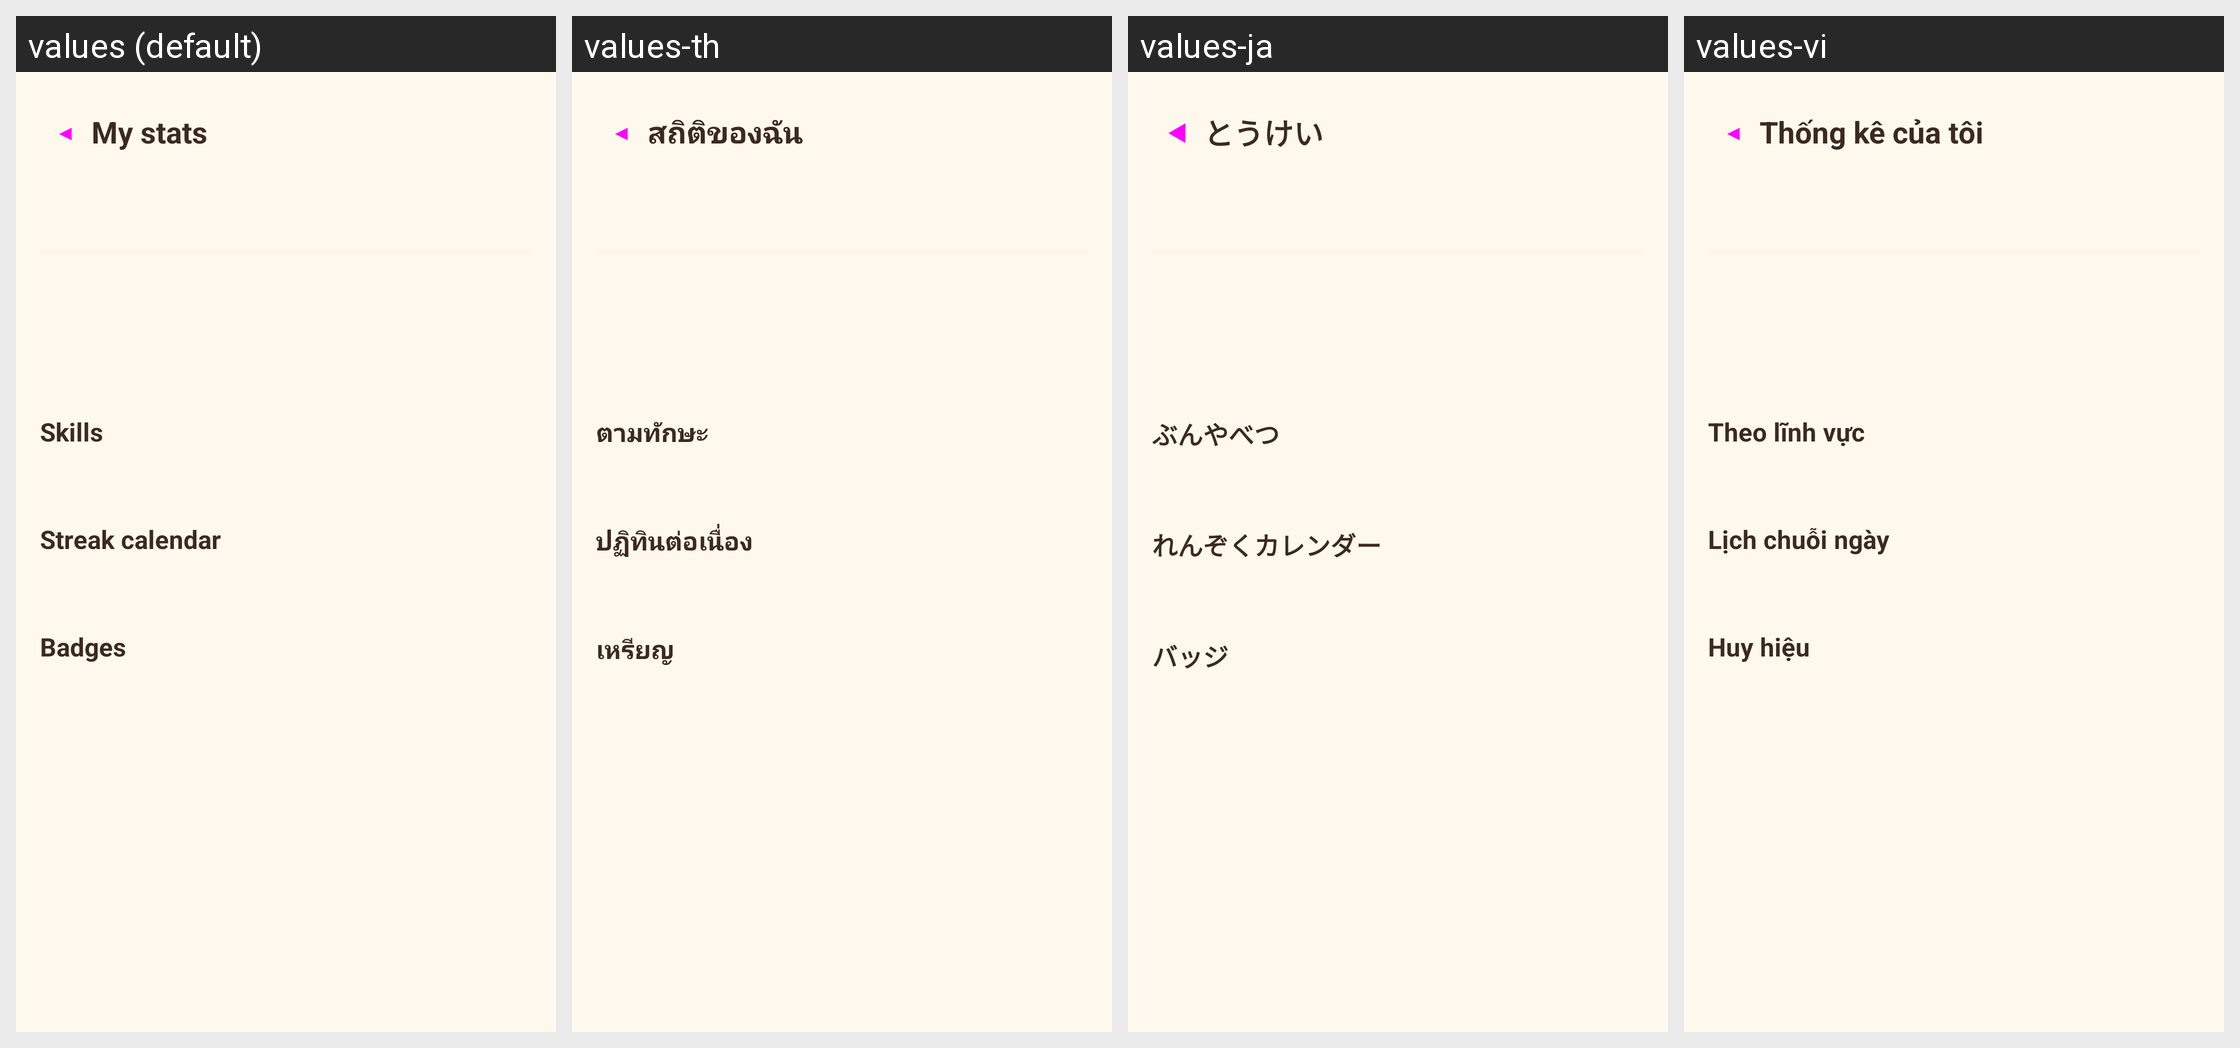

The same Android screen rendered under several of its app's locales, left to right. List the strings drawn on it with the default value and each locale's translation.
Android screen res/layout/activity_stats.xml rendered under 4 locales, left to right: values (default), values-th, values-ja, values-vi. Device: Nexus 5 (rendered at 1080×1920; each locale shown at half size, 540×960, under a caption strip naming it); theme Theme.Piyak.
Other locales in the repository, not shown: values-de, values-es, values-fr, values-in, values-ko, values-pt, values-ru, values-zh, values-zh-rHK, values-zh-rTW.
Strings drawn on this screen, with the default value and each locale's value (text and hints the layout hard-codes, and strings that could not be matched under every locale, appear in the picture but are not listed):

stats_title
  values: My stats
  values-th: สถิติของฉัน
  values-ja: とうけい
  values-vi: Thống kê của tôi

stats_by_skill
  values: Skills
  values-th: ตามทักษะ
  values-ja: ぶんやべつ
  values-vi: Theo lĩnh vực

stats_streak
  values: Streak calendar
  values-th: ปฏิทินต่อเนื่อง
  values-ja: れんぞくカレンダー
  values-vi: Lịch chuỗi ngày

stats_badges
  values: Badges
  values-th: เหรียญ
  values-ja: バッジ
  values-vi: Huy hiệu
